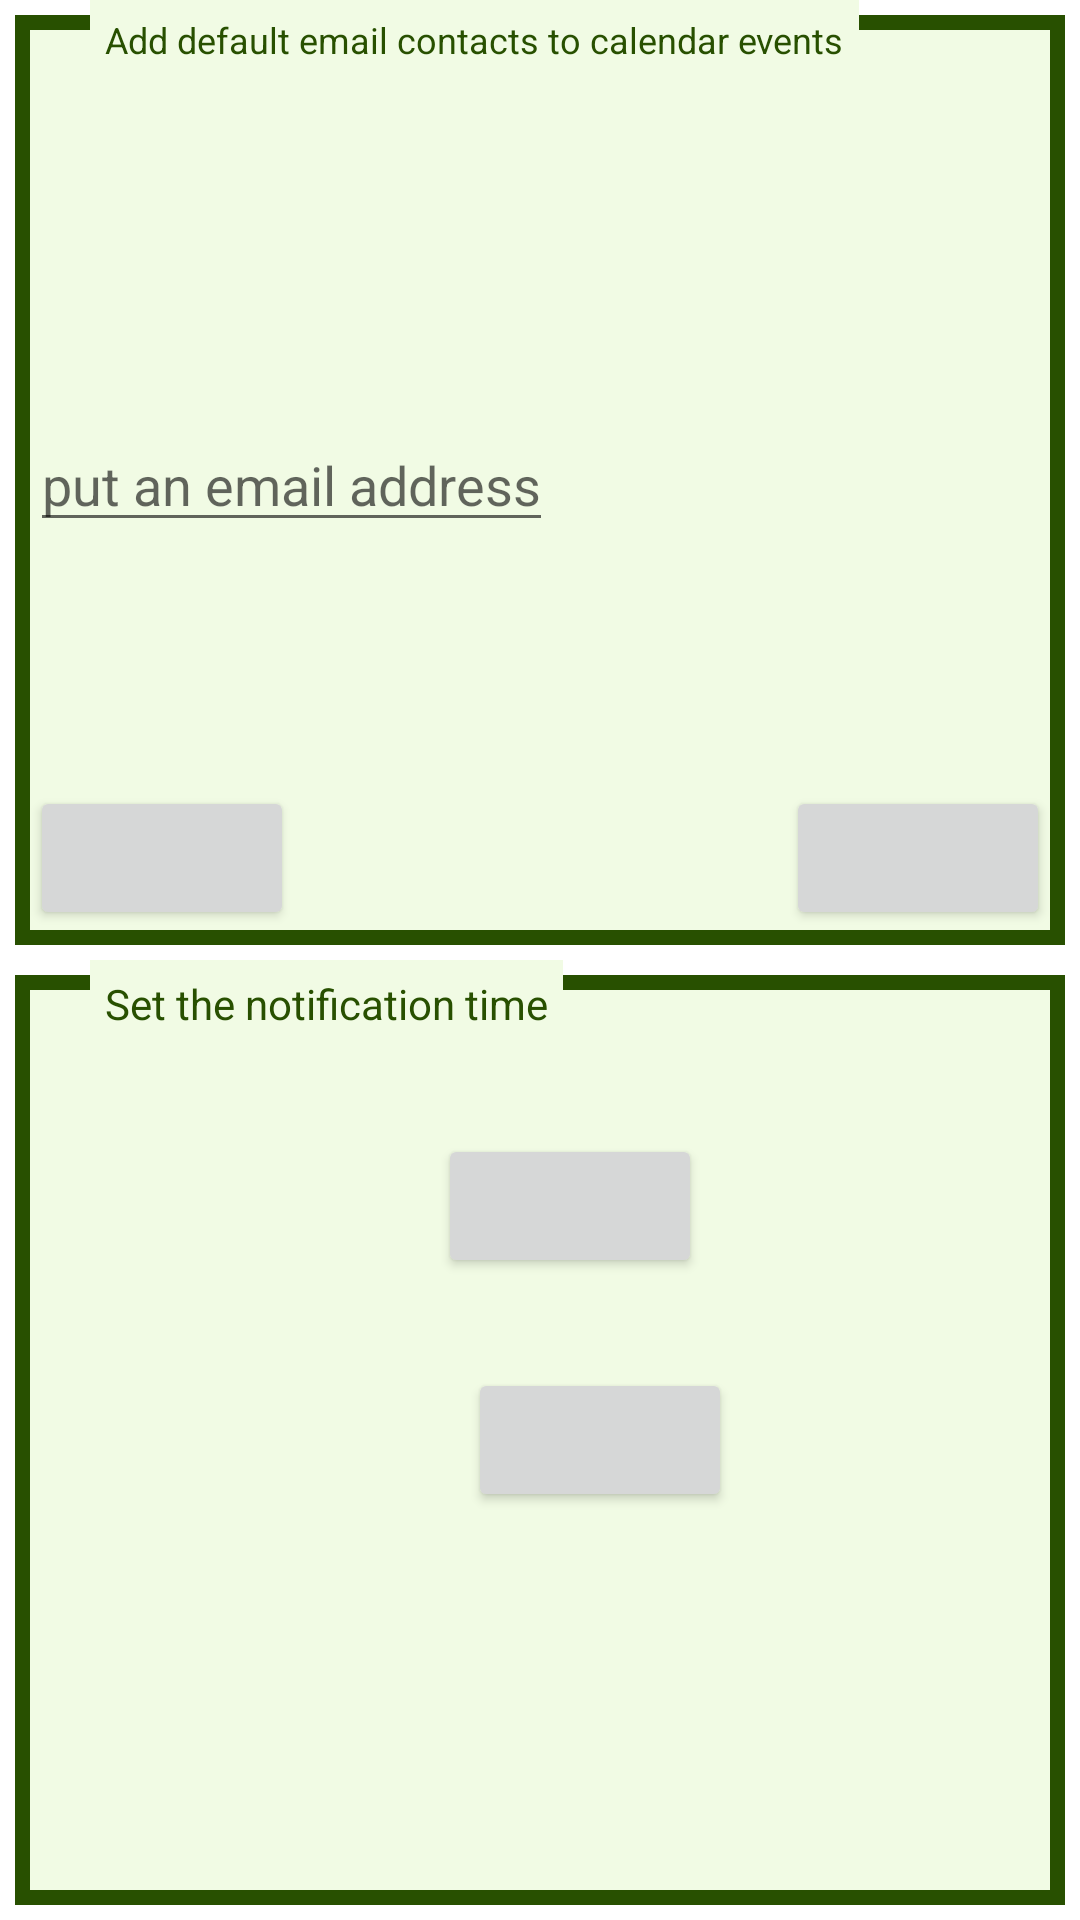

The Android layout XML behind this screen, and the referenced resources:
<!-- AndroidManifest.xml: application theme AppBaseTheme -->
<!-- res/layout/fragment_user_informations.xml -->
<?xml version="1.0" encoding="utf-8"?>
<FrameLayout xmlns:android="http://schemas.android.com/apk/res/android"
    xmlns:tools="http://schemas.android.com/tools"
    android:layout_width="wrap_content"
    android:layout_height="wrap_content"
    tools:context=".UserInformationsFragment">

    <LinearLayout
        android:layout_width="match_parent"
        android:layout_height="match_parent"
        android:orientation="vertical"
        android:weightSum="2">

        <RelativeLayout xmlns:android="http://schemas.android.com/apk/res/android"
            android:layout_width="match_parent" android:layout_height="match_parent"
            android:background="@android:color/white"
            android:id="@+id/fieldsetAddContactId"
            android:layout_weight="1">

            
            <RelativeLayout
                android:layout_width="wrap_content" android:layout_height="wrap_content"
                android:layout_margin="5dp" android:background="@color/colorPrimaryDark"
                android:orientation="vertical" android:padding="@dimen/padding_fieldset">
                <TextView android:layout_width="match_parent" android:layout_height="match_parent"
                    android:background="@color/table_my_vegetable_garden_color_default_bright2"/>
                <TextView
                    android:layout_width="wrap_content"
                    android:layout_height="wrap_content"
                    android:background="@color/table_my_vegetable_garden_color_default_bright2"
                    android:drawableLeft="@drawable/ic_mail_black_24dp"
                    android:id="@+id/tvContactListId"
                    android:layout_alignParentTop="true"
                    android:layout_alignParentLeft="true" android:paddingTop="@dimen/margin_fieldsetbig"/>
                <EditText
                    android:layout_width="wrap_content"
                    android:layout_height="wrap_content"
                    android:layout_alignParentLeft="true"
                    android:layout_centerVertical="true"
                    android:textColorHighlight="@color/colorPrimaryDark"
                    android:hint="@string/input_mails_msg"
                    android:id="@+id/etMailId"/>
                <Button
                    android:layout_width="wrap_content"
                    android:layout_height="wrap_content"
                    android:layout_alignParentLeft="true"
                    android:layout_alignParentBottom="true"
                    android:id="@+id/btnAddMailId"/>
                <Button
                    android:layout_width="wrap_content"
                    android:layout_height="wrap_content"
                    android:layout_alignParentRight="true"
                    android:layout_alignParentBottom="true"
                    android:id="@+id/btnClearMailId" />
        </RelativeLayout>

            
            <TextView android:layout_width="wrap_content" android:layout_height="wrap_content"
                android:background="@color/table_my_vegetable_garden_color_default_bright2" android:padding="@dimen/padding_fieldset"
                android:text="@string/add_contact"
                android:textSize="@dimen/font_size_medium"
                android:layout_marginLeft="30dp" android:textColor="@color/colorPrimaryDark" />

        </RelativeLayout>
        <RelativeLayout android:layout_width="match_parent" android:layout_height="match_parent"
            android:background="@android:color/white" android:id="@+id/timePicketLayout" android:layout_weight="1"
            >

            
            <RelativeLayout
                android:layout_width="wrap_content" android:layout_height="wrap_content"
                android:layout_margin="5dp" android:background="@color/colorPrimaryDark"
                android:orientation="vertical" android:padding="@dimen/padding_fieldset">

                <TextView android:layout_width="match_parent" android:layout_height="match_parent"
                    android:background="@color/table_my_vegetable_garden_color_default_bright2"/>
                <RelativeLayout
                    android:id="@+id/startdateId"
                    android:layout_width="wrap_content" android:layout_height="wrap_content"
                    android:layout_centerHorizontal="true"
                    android:layout_below="@id/enddateId">
                    <TextView
                        android:id="@+id/tvStartTime"
                        android:layout_width="wrap_content"
                        android:layout_height="wrap_content"
                        android:layout_centerVertical="true"
                        android:layout_alignParentLeft="true"/>
                    <Button
                        android:id="@+id/btnChangeStartTime"
                        android:layout_width="wrap_content"
                        android:layout_height="wrap_content"
                        android:layout_marginLeft="@dimen/font_size_big"
                        android:layout_centerVertical="true"
                        android:layout_toRightOf="@id/tvStartTime"/>
                </RelativeLayout>
                <RelativeLayout
                    android:id="@+id/enddateId"
                    android:layout_width="wrap_content" android:layout_height="wrap_content"
                    android:layout_centerHorizontal="true"
                    android:layout_centerInParent="true"
                    android:layout_centerVertical="true">
                    <TextView
                        android:id="@+id/tvEndTime"
                        android:layout_width="wrap_content"
                        android:layout_height="wrap_content"
                        android:layout_centerVertical="true"
                        android:paddingLeft="@dimen/font_size_big"
                        android:layout_alignParentLeft="true"
                        />
                    <Button
                        android:id="@+id/btnChangeEndTime"
                        android:layout_width="wrap_content"
                        android:layout_height="wrap_content"
                        android:layout_marginLeft="@dimen/font_size_big"
                        android:layout_centerVertical="true"
                        android:layout_toRightOf="@id/tvEndTime"/>
                </RelativeLayout>
            </RelativeLayout>

            
            <TextView android:layout_width="wrap_content" android:layout_height="wrap_content"
                android:padding="@dimen/padding_fieldset"
                android:text="@string/notification_time_msg"
                android:background="@color/table_my_vegetable_garden_color_default_bright2"
                android:layout_marginLeft="30dp" android:textColor="@color/colorPrimaryDark" />
        </RelativeLayout>
    </LinearLayout>
</FrameLayout>
<!-- resources referenced by this layout -->
<resources>
  <color name="colorPrimaryDark">#285000</color>
  <color name="table_my_vegetable_garden_color_default_bright2">#F1FBE4</color>
  <dimen name="font_size_big">20dp</dimen>
  <dimen name="font_size_medium">12dp</dimen>
  <dimen name="margin_fieldsetbig">45dp</dimen>
  <dimen name="padding_fieldset">5dp</dimen>
  <string name="add_contact">Add default email contacts to calendar events</string>
  <string name="input_mails_msg">put an email address</string>
  <string name="notification_time_msg">Set the notification time</string>
  <style name="AppBaseTheme" parent="Theme.AppCompat.Light.DarkActionBar">
          
          <item name="colorPrimary">@color/colorPrimary</item>
          <item name="colorPrimaryDark">@color/colorPrimaryDark</item>
          <item name="colorAccent">@color/colorAccent</item>
      </style>
  <color name="colorPrimary">#6BB602</color>
  <color name="colorAccent">#03DAC5</color>
</resources>
